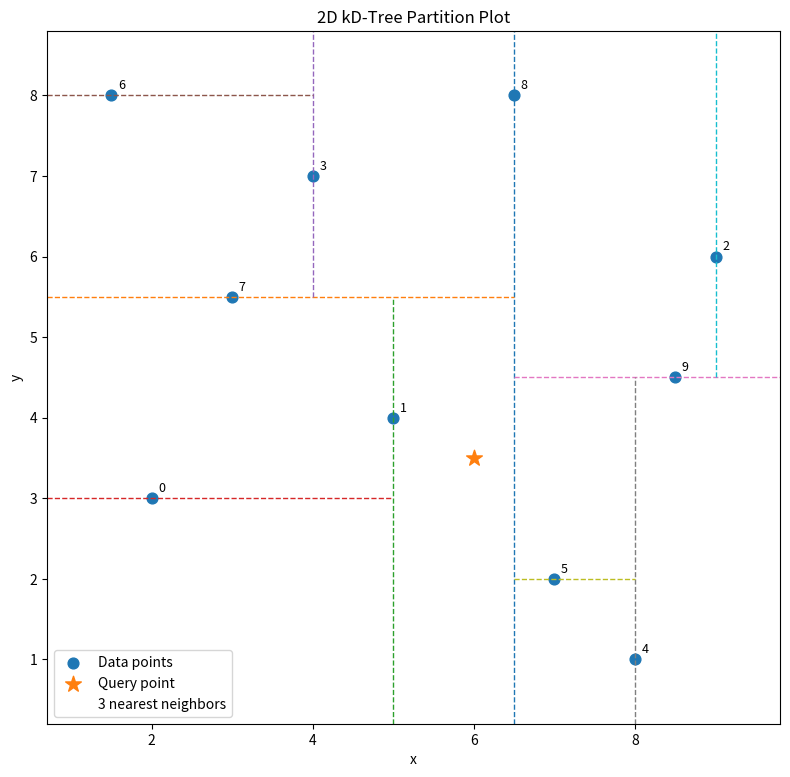

The script that saved this image:
import numpy as np
import matplotlib.pyplot as plt


class KDNode:
    def __init__(self, point, axis, left=None, right=None):
        self.point = point
        self.axis = axis
        self.left = left
        self.right = right


def build_kdtree(points, depth=0):
    if len(points) == 0:
        return None

    k = points.shape[1]
    axis = depth % k

    points = points[points[:, axis].argsort()]
    median = len(points) // 2

    return KDNode(
        point=points[median],
        axis=axis,
        left=build_kdtree(points[:median], depth + 1),
        right=build_kdtree(points[median + 1 :], depth + 1),
    )


def plot_kdtree(ax, node, xmin, xmax, ymin, ymax, depth=0):
    if node is None:
        return

    x, y = node.point
    axis = node.axis

    if axis == 0:
        ax.plot([x, x], [ymin, ymax], linestyle="--", linewidth=1)
        plot_kdtree(ax, node.left, xmin, x, ymin, ymax, depth + 1)
        plot_kdtree(ax, node.right, x, xmax, ymin, ymax, depth + 1)
    else:
        ax.plot([xmin, xmax], [y, y], linestyle="--", linewidth=1)
        plot_kdtree(ax, node.left, xmin, xmax, ymin, y, depth + 1)
        plot_kdtree(ax, node.right, xmin, xmax, y, ymax, depth + 1)


def knn_bruteforce(points, query, k):
    dists = np.sum((points - query) ** 2, axis=1)
    idx = np.argsort(dists)[:k]
    return idx


def main():
    # Example 2D dataset
    points = np.array([
        [2.0, 3.0],
        [5.0, 4.0],
        [9.0, 6.0],
        [4.0, 7.0],
        [8.0, 1.0],
        [7.0, 2.0],
        [1.5, 8.0],
        [3.0, 5.5],
        [6.5, 8.0],
        [8.5, 4.5],
    ])

    query = np.array([6.0, 3.5])
    k = 3

    tree = build_kdtree(points)

    pad = 0.8
    xmin, ymin = points.min(axis=0) - pad
    xmax, ymax = points.max(axis=0) + pad

    fig, ax = plt.subplots(figsize=(8, 8))

    # Draw partitions
    plot_kdtree(ax, tree, xmin, xmax, ymin, ymax)

    # Draw all points
    ax.scatter(points[:, 0], points[:, 1], s=60, label="Data points")

    # Label points
    for i, (x, y) in enumerate(points):
        ax.text(x + 0.08, y + 0.08, str(i), fontsize=9)

    # Query point
    ax.scatter([query[0]], [query[1]], s=140, marker="*", label="Query point")

    # Highlight k nearest neighbors
    nn_idx = knn_bruteforce(points, query, k)
    neighbors = points[nn_idx]
    ax.scatter(
        neighbors[:, 0],
        neighbors[:, 1],
        s=180,
        facecolors="none",
        linewidths=2,
        label=f"{k} nearest neighbors",
    )

    ax.set_xlim(xmin, xmax)
    ax.set_ylim(ymin, ymax)
    ax.set_aspect("equal")
    ax.set_title("2D kD-Tree Partition Plot")
    ax.set_xlabel("x")
    ax.set_ylabel("y")
    ax.legend()
    plt.tight_layout()
    plt.show()


if __name__ == "__main__":
    main()
